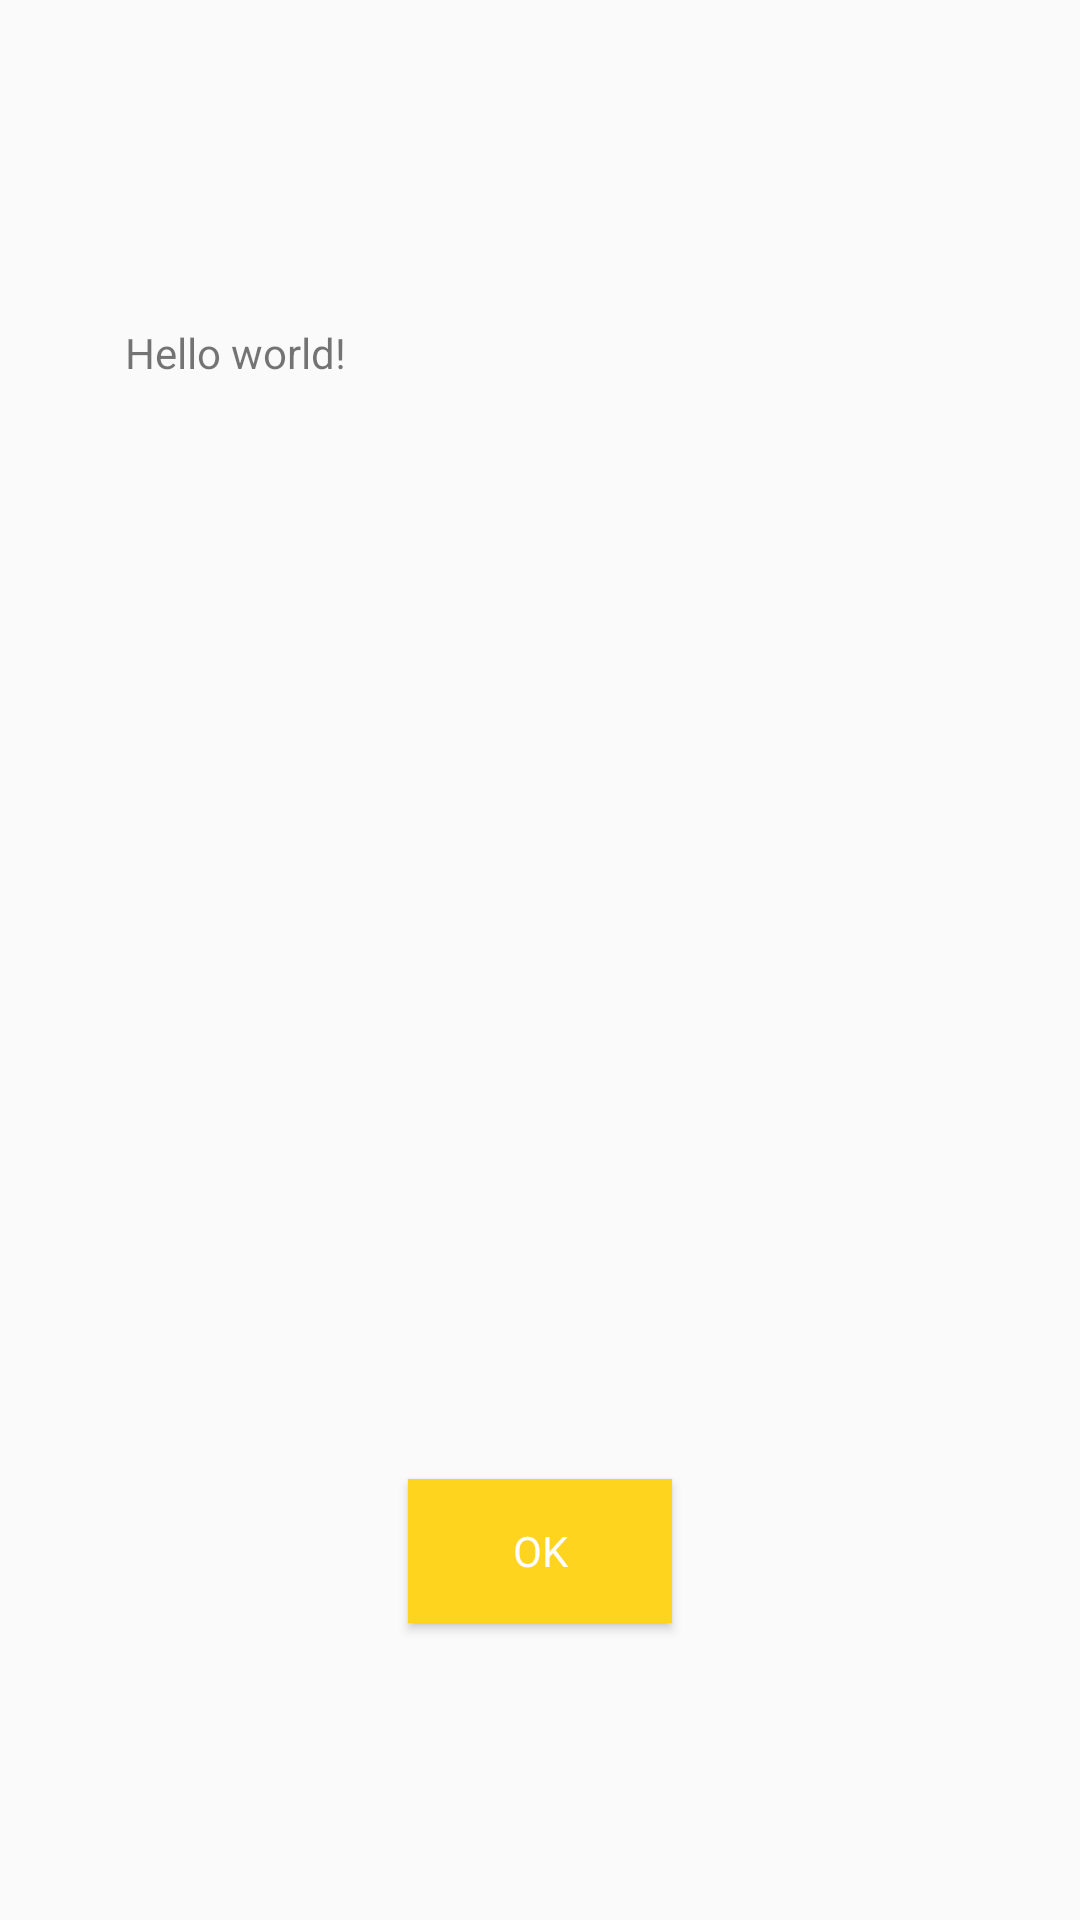

The Android layout XML behind this screen, and the referenced resources:
<!-- AndroidManifest.xml: application theme AppTheme -->
<!-- res/layout/activity_end.xml -->
<RelativeLayout xmlns:android="http://schemas.android.com/apk/res/android"
    xmlns:tools="http://schemas.android.com/tools" android:layout_width="match_parent"
    android:layout_height="match_parent" android:paddingLeft="@dimen/activity_horizontal_margin"
    android:paddingRight="@dimen/activity_horizontal_margin"
    android:paddingTop="@dimen/activity_vertical_margin"
    android:paddingBottom="@dimen/activity_vertical_margin"
    tools:context="org.games.geofox.EndActivity">

    <TextView android:text="@string/hello_world" android:layout_width="wrap_content"
        android:id="@+id/statustext"
        android:layout_height="wrap_content"
        android:layout_alignParentTop="true"
        android:layout_alignParentLeft="true"
        android:layout_alignParentStart="true"
        android:layout_marginLeft="42dp"
        android:layout_marginStart="42dp"
        android:layout_marginTop="108dp" />

    <Button
        style="@style/buttonsmall"
        android:text="@string/newgame_okButtonText"
        android:id="@+id/button"
        android:onClick="doEndGame"
        android:layout_width="wrap_content"
        android:layout_height="wrap_content"
        android:layout_alignParentBottom="true"
        android:layout_centerHorizontal="true"
        android:layout_marginBottom="99dp"
         />

</RelativeLayout>
<!-- resources referenced by this layout -->
<resources>
  <string name="hello_world">Hello world!</string>
  <string name="newgame_okButtonText">OK</string>
  <style name="buttonsmall" parent="generalbutton">
          <item name="android:textSize">@dimen/abc_text_size_body_2_material</item>
          <item name="android:layout_height">50dp</item>
          <item name="android:layout_width">75dp</item>
      </style>
  <style name="AppTheme" parent="Theme.AppCompat.Light.DarkActionBar">
          <item name="android:spinnerItemStyle">@style/MooSpinnerItem</item>
          <item name="android:spinnerDropDownItemStyle">@style/SpinnerItem.DropDownItem.Color</item>
          <item name="android:editTextStyle">@style/MyEditTextStyle</item>
      </style>
  <style name="generalbutton" parent="android:style/Widget.Button">
          <item name="android:background">#ffffd41e</item>
          <item name="android:textColor">@android:color/white</item>
          <item name="android:capitalize">words</item>
          <item name="android:textAllCaps">false</item>
          <item name="android:layout_marginTop">15dp</item>
          <item name="android:layout_marginRight">10dp</item>
          <item name="android:layout_marginLeft">10dp</item>
          <item name="android:layout_gravity">center_horizontal</item>
      </style>
  <style name="MooSpinnerItem" parent="android:Widget.TextView.SpinnerItem">
          <item name="android:textAppearance">@style/MooTextAppearanceSpinnerItem</item>
          <item name="android:paddingLeft">10dp</item>
      </style>
  <style name="SpinnerItem.DropDownItem.Color" parent="@android:style/Widget.DropDownItem.Spinner">
          <item name="android:textColor">@android:color/darker_gray</item>
      </style>
  <style name="MyEditTextStyle" parent="android:Widget.EditText">
          <item name="android:singleLine">true</item>
          <item name="android:background">@drawable/edittextstyle</item>
          <item name="android:paddingLeft">10dp</item>
          <item name="android:textColor">@android:color/darker_gray</item>
          <item name="android:textSize">20sp</item>
          <item name="android:textColorHint">@android:color/darker_gray</item>
      </style>
  <style name="MooTextAppearanceSpinnerItem" parent="android:TextAppearance.Widget.TextView.SpinnerItem">
          <item name="android:textColor">@android:color/darker_gray</item>
          <item name="android:textSize">20sp</item>
          <item name="android:textColorHint">@android:color/darker_gray</item>
          <item name="android:paddingLeft">10dp</item>
      </style>
  <!-- drawable edittextstyle (drawable) -->
  <?xml version="1.0" encoding="utf-8" ?>
  <shape xmlns:android="http://schemas.android.com/apk/res/android"
      android:thickness="0dp"
      android:shape="rectangle">
      <stroke android:width="3dp"
          android:color="@android:color/darker_gray"/>
      android:gravity="right|center_vertical"
      <corners android:radius="2dp" />
  
  </shape>
</resources>
